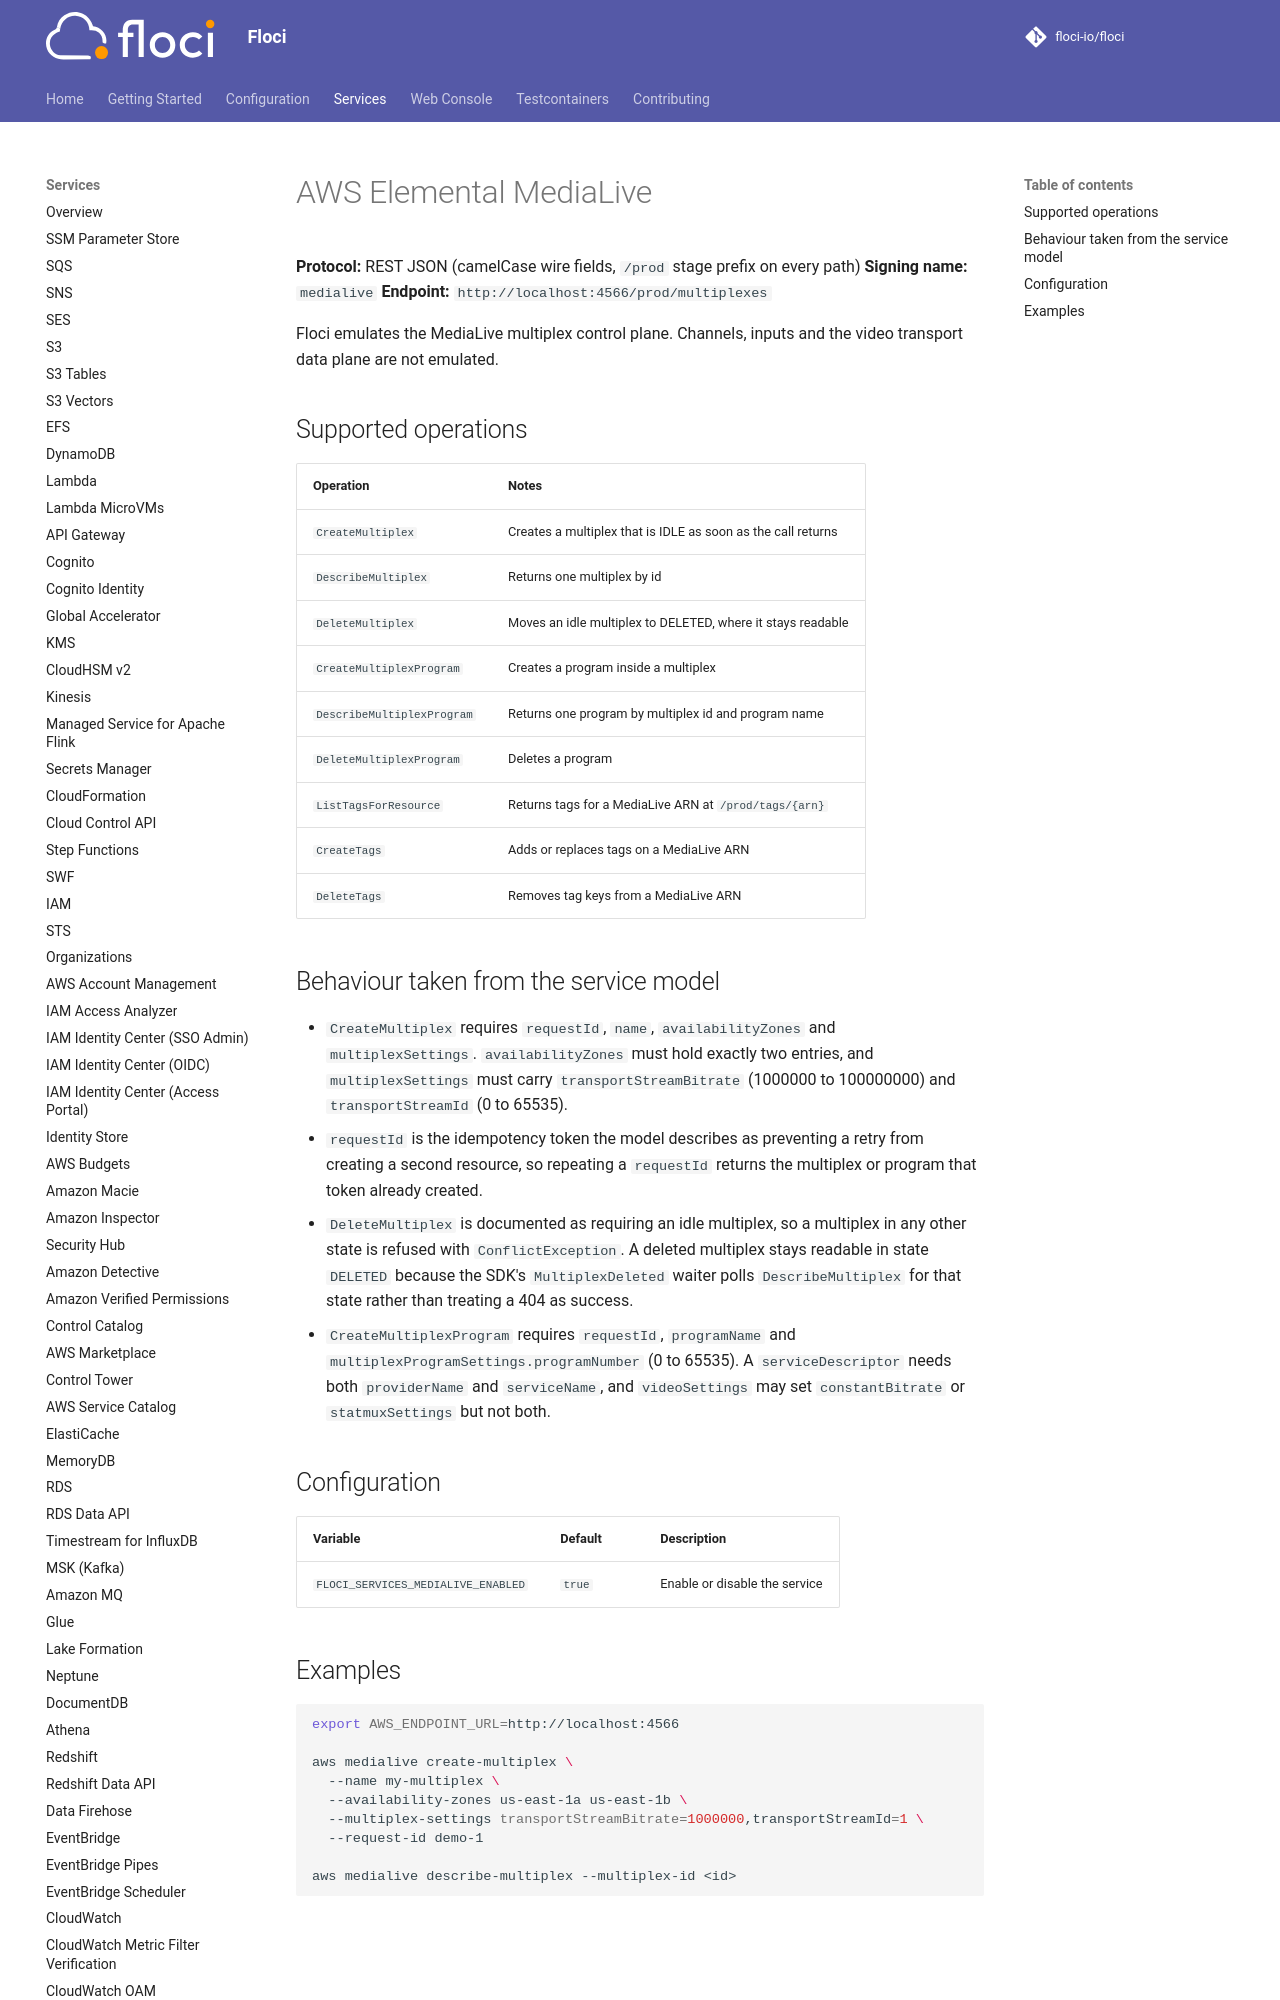

repository: lex00/floci · page: services/medialive/index.html · generator: mkdocs

# AWS Elemental MediaLive

**Protocol:** REST JSON (camelCase wire fields, `/prod` stage prefix on every path)
**Signing name:** `medialive`
**Endpoint:** `http://localhost:4566/prod/multiplexes`

Floci emulates the MediaLive multiplex control plane. Channels, inputs and the video
transport data plane are not emulated.

## Supported operations

| Operation | Notes |
|---|---|
| `CreateMultiplex` | Creates a multiplex that is IDLE as soon as the call returns |
| `DescribeMultiplex` | Returns one multiplex by id |
| `DeleteMultiplex` | Moves an idle multiplex to DELETED, where it stays readable |
| `CreateMultiplexProgram` | Creates a program inside a multiplex |
| `DescribeMultiplexProgram` | Returns one program by multiplex id and program name |
| `DeleteMultiplexProgram` | Deletes a program |
| `ListTagsForResource` | Returns tags for a MediaLive ARN at `/prod/tags/{arn}` |
| `CreateTags` | Adds or replaces tags on a MediaLive ARN |
| `DeleteTags` | Removes tag keys from a MediaLive ARN |
